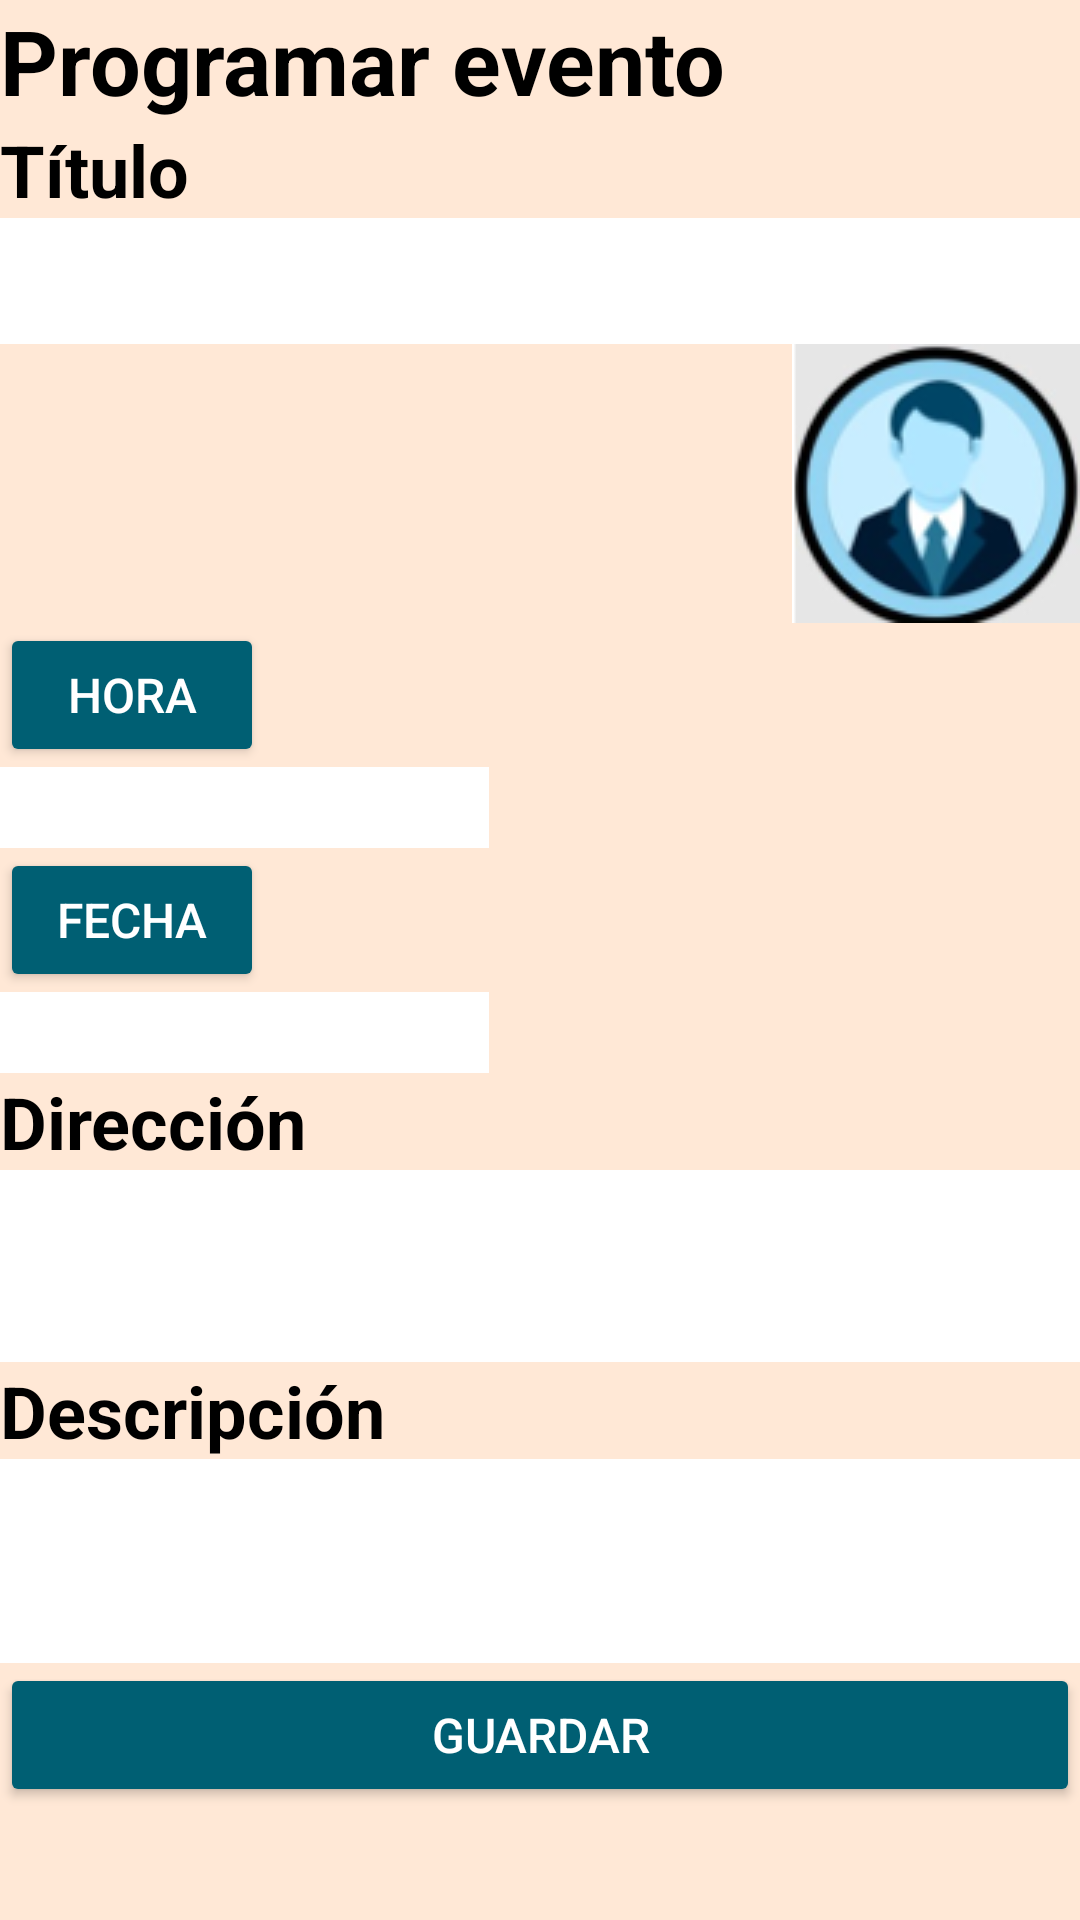

The Android layout XML behind this screen, and the referenced resources:
<!-- AndroidManifest.xml: application theme AppTheme -->
<!-- res/layout/activity_programareventode_adulto_mayor.xml -->
<?xml version="1.0" encoding="utf-8"?>
<LinearLayout xmlns:android="http://schemas.android.com/apk/res/android"
    xmlns:app="http://schemas.android.com/apk/res-auto"
    xmlns:tools="http://schemas.android.com/tools"
    android:layout_width="match_parent"
    android:layout_height="match_parent"
    android:background="#FFE8D6"
    android:orientation="vertical"
    tools:context=".programareventodeAdultoMayor">
   //Prueba

   <ScrollView
       android:layout_width="match_parent"
       android:layout_height="match_parent">

      <LinearLayout
          android:layout_width="match_parent"
          android:layout_height="wrap_content"
          android:orientation="vertical" >

         <TextView
             android:id="@+id/textView4"
             android:layout_width="match_parent"
             android:layout_height="wrap_content"
             android:text="Programar evento"
             android:textColor="#000000"
             android:textSize="30dp"
             android:textStyle="bold"
             tools:ignore="MissingConstraints"
             tools:layout_editor_absoluteX="27dp"
             tools:layout_editor_absoluteY="16dp" />

         <TextView
             android:id="@+id/textView6"
             android:layout_width="wrap_content"
             android:layout_height="wrap_content"
             android:text="Título"
             android:textColor="#000000"
             android:textSize="24dp"
             android:textStyle="bold"
             tools:ignore="MissingConstraints"
             tools:layout_editor_absoluteX="16dp"
             tools:layout_editor_absoluteY="70dp" />

         <EditText
             android:id="@+id/txtTitulo2"
             android:layout_width="match_parent"
             android:layout_height="42dp"
             android:background="#FFFFFF"
             android:ems="10"
             android:inputType="textPersonName"
             android:maxLength="30"
             android:textSize="20dp"
             tools:ignore="MissingConstraints"
             tools:layout_editor_absoluteX="16dp"
             tools:layout_editor_absoluteY="110dp" />

         <ImageView
             android:id="@+id/imageView2"
             android:layout_width="wrap_content"
             android:layout_height="match_parent"
             android:layout_gravity="right|center_horizontal"
             app:srcCompat="@drawable/perfil" />

         <Button
             android:id="@+id/Hora"
             android:layout_width="wrap_content"
             android:layout_height="wrap_content"
             android:backgroundTint="#005f73"
             android:text="Hora"
             android:textColor="#FFFFFF"
             android:textSize="16sp"
             tools:ignore="MissingConstraints"
             tools:layout_editor_absoluteX="19dp"
             tools:layout_editor_absoluteY="171dp" />

         <TextView
             android:id="@+id/editTextTextPersonName2"
             android:layout_width="163dp"
             android:layout_height="wrap_content"
             android:background="#FFFFFF"
             android:ems="10"
             android:inputType="textPersonName"
             android:textSize="20sp"
             tools:ignore="MissingConstraints"
             tools:layout_editor_absoluteX="19dp"
             tools:layout_editor_absoluteY="228dp" />

         <Button
             android:id="@+id/Fecha"
             android:layout_width="wrap_content"
             android:layout_height="wrap_content"
             android:backgroundTint="#005f73"
             android:text="FECHA"
             android:textColor="#FFFFFF"
             android:textSize="16sp"
             tools:ignore="MissingConstraints"
             tools:layout_editor_absoluteX="19dp"
             tools:layout_editor_absoluteY="282dp" />

         <TextView
             android:id="@+id/editTextTextPersonName3"
             android:layout_width="163dp"
             android:layout_height="wrap_content"
             android:background="#FFFFFF"
             android:ems="10"
             android:inputType="textPersonName"
             android:textSize="20sp"
             tools:ignore="MissingConstraints"
             tools:layout_editor_absoluteX="16dp"
             tools:layout_editor_absoluteY="343dp" />

         <TextView
             android:id="@+id/textView7"
             android:layout_width="wrap_content"
             android:layout_height="wrap_content"
             android:text="Dirección"
             android:textColor="#000000"
             android:textSize="24dp"
             android:textStyle="bold"
             tools:ignore="MissingConstraints"
             tools:layout_editor_absoluteX="16dp"
             tools:layout_editor_absoluteY="402dp" />

         <EditText
             android:id="@+id/editTextTextPersonName4"
             android:layout_width="match_parent"
             android:layout_height="64dp"
             android:background="#FFFFFF"
             android:ems="10"
             android:inputType="textMultiLine"
             tools:ignore="MissingConstraints"
             tools:layout_editor_absoluteX="16dp"
             tools:layout_editor_absoluteY="434dp" />

         <TextView
             android:id="@+id/textView8"
             android:layout_width="wrap_content"
             android:layout_height="wrap_content"
             android:text="Descripción"
             android:textColor="#000000"
             android:textSize="24dp"
             android:textStyle="bold"
             tools:ignore="MissingConstraints"
             tools:layout_editor_absoluteX="16dp"
             tools:layout_editor_absoluteY="513dp" />

         <EditText
             android:id="@+id/editTextTextPersonName5"
             android:layout_width="match_parent"
             android:layout_height="68dp"
             android:background="#FFFFFF"
             android:ems="10"
             android:inputType="textMultiLine"
             tools:ignore="MissingConstraints"
             tools:layout_editor_absoluteX="16dp"
             tools:layout_editor_absoluteY="557dp" />

         <Button
             android:id="@+id/Guardar"
             android:layout_width="match_parent"
             android:layout_height="wrap_content"
             android:backgroundTint="#005f73"
             android:text="Guardar"
             android:textColor="#FFFFFF"
             android:textSize="16sp"
             tools:ignore="MissingConstraints"
             tools:layout_editor_absoluteX="11dp"
             tools:layout_editor_absoluteY="607dp" />
      </LinearLayout>
   </ScrollView>


</LinearLayout>
<!-- resources referenced by this layout -->
<resources>
  <!-- drawable perfil: png bitmap (drawable-v24, 15855 bytes) -->
  <style name="AppTheme" parent="Theme.AppCompat.Light.DarkActionBar">
          
          <item name="colorPrimary">@color/colorPrimary</item>
          <item name="colorPrimaryDark">@color/colorPrimaryDark</item>
          <item name="colorAccent">@color/colorAccent</item>
      </style>
  <color name="colorPrimary">#005F73</color>
  <color name="colorPrimaryDark">#005F73</color>
  <color name="colorAccent">#03DAC5</color>
</resources>
